Run: headless pygame with SDL's dummy video driver; simulated clock (each Clock.tick advances the game by its frame time, no real sleeping); random seed 0; keys injected as events and as key.get_pressed() state; mouse plan: one left click at the window centre at the start of phase 2, then a move to the lower-right quarter at the start of phase 3.
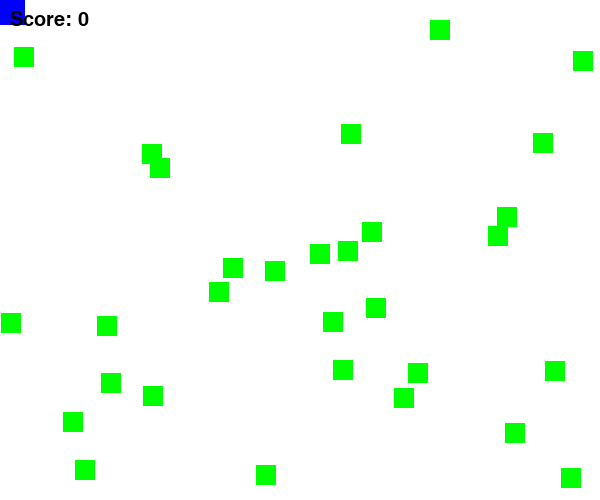
Frame 1 of 4 · flips 1–60 · no input
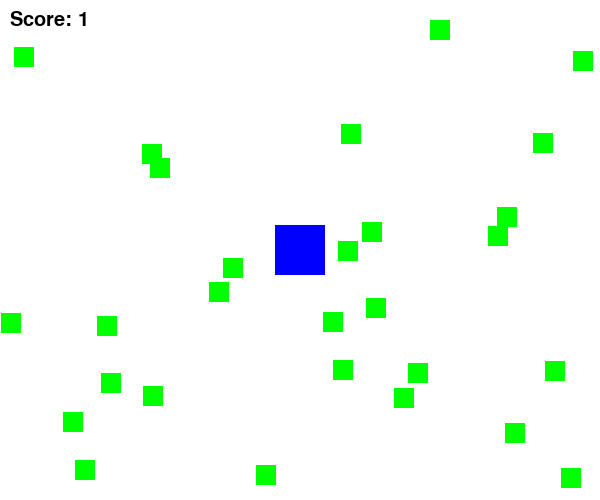
Frame 2 of 4 · flips 61–180 · clicked the window centre · tapped SPACE, RETURN · held RIGHT (→), D
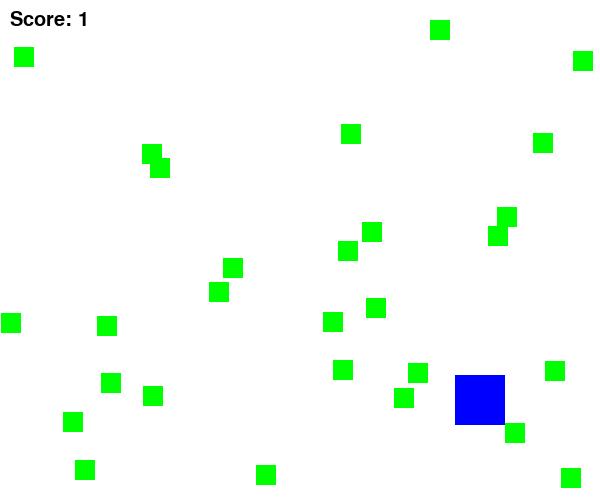
Frame 3 of 4 · flips 181–300 · moved the mouse to the lower-right quarter · held DOWN (↓), S
Frame 4 of 4 · flips 301–420 · held LEFT (←), A, UP (↑), W · screen unchanged from frame 3, image omitted

The pygame program that drew these frames:

"""
DAY 6 about collisions and shit
"""

# imports
import pygame
import sys
import random
import pygame.font

from pygame.sprite import Sprite
from pygame.time import Clock
from pygame.locals import *

class Player(Sprite):

    def __init__(self):
        super().__init__()

        self.image = pygame.Surface((50,50))
        self.image.fill((0,0,255))
        self.rect = self.image.get_rect(center = (300,200))

    def update(self, dt):
        pos = pygame.mouse.get_pos()
        self.rect.center = pos

class Coin(Sprite):

    def __init__(self, width, height, player_rect):
        super().__init__()

        self.image = pygame.Surface((20,20))
        self.image.fill((0,255,0))
        self.rect = self.image.get_rect()

        while True:
            self.rect.x = random.randrange(0, width - self.rect.width)
            self.rect.y = random.randrange(0, height - self.rect.height)

            if not self.rect.colliderect(player_rect):
                break


def main():

    # initialize the pygame
    pygame.init()

    # Display setting
    DISPLAY_WIDTH = 600
    DISPLAY_HEIGHT = 500
    DISPLAY_COLOR = (255,255,255)

    # Render the display
    DISPLAY = pygame.display.set_mode((DISPLAY_WIDTH, DISPLAY_HEIGHT))

    # For delta clock
    CLOCK = Clock()
    FPS = 60

    all_sprites = pygame.sprite.Group()
    coin_group = pygame.sprite.Group()

    player = Player()
    all_sprites.add(player)

    for i in range(0,30):
        coin = Coin(DISPLAY_WIDTH, DISPLAY_HEIGHT, player.rect)
        all_sprites.add(coin)
        coin_group.add(coin)

    coin = 0
    font = pygame.font.SysFont(None, 30)

    while True:

        dt = CLOCK.tick(FPS) / 1000

        for event in pygame.event.get():

            if event.type == QUIT:
                pygame.quit()
                sys.exit()

        all_sprites.update(dt)

        hit_list = pygame.sprite.spritecollide(player, coin_group, True)

        if hit_list:
            coin += 1

        DISPLAY.fill(DISPLAY_COLOR)
        all_sprites.draw(DISPLAY)

        score_text = font.render(f"Score: {coin}", True, (0, 0, 0))
        DISPLAY.blit(score_text, (10, 10))

        pygame.display.update()

        print(len(coin_group))
if __name__ == "__main__":
    main()
